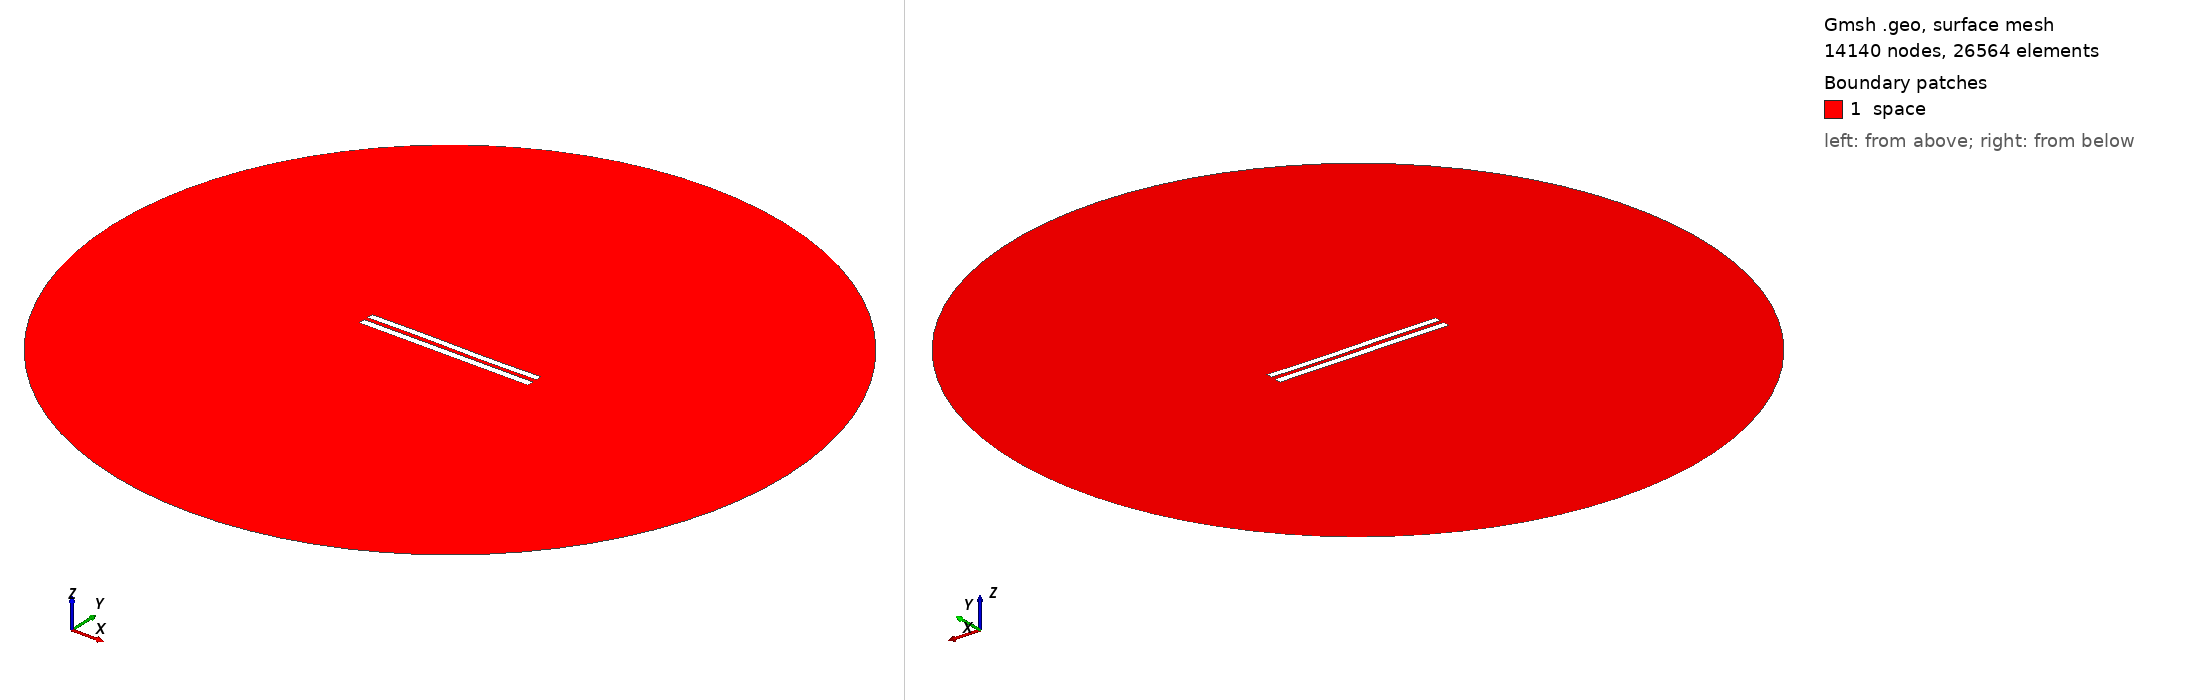

Gmsh geometry script, surface-meshed: 14140 nodes, 26564 surface elements. Boundary patches (legend numbers): 1 space. Left view from above one corner, right view from below the opposite corner. Legend entries are the model's physical surfaces. The drawing asked Gmsh for element sizes between 1% and 20% of the model's largest extent; the script's own settings can give other sizes.

=== 5948.geo (drawn) ===
//---------------------------------------
// Geometry kernel
//---------------------------------------

SetFactory("OpenCASCADE");



//---------------------------------------
// Parameters of the geometry
//---------------------------------------

// Overetch of the upper plate
overetch = 0.125;

// Distance between the plates
distance = 2.5;

// Discretization over the x axis (for the deformation)
nx = 50; 

// Length of the plate
L = 100 - overetch; 

// Number of modes
n = 4; 

// 1st mode coefficient
coeff(1) = 0.0;
beta(1) = 0.596864 * 3.1415926535 / L;

// 2nd mode coefficient
coeff(2) = 0.0;
beta(2) = 1.49418 * 3.1415926535 / L;

// 3rd mode coefficient
coeff(3) = 0.15;
beta(3) = 2.50025 * 3.1415926535 / L;

// 4th mode coefficient
coeff(4) = 0.0;
beta(4) = 3.49999 * 3.1415926535 / L;



//---------------------------------------
// Upper plate (deformed rectangle)
//---------------------------------------

// Coordiantes of the upper plate
xmin = -50;
xmax = 50 - overetch;

// Height of the upper plate
yheight = 4 - 2 * overetch;

// Indexes of the points
UpperID[] = {};
LowerID[] = {};
LeftID[] = {};
RightID[] = {};

// Point index
p = 1;

// Horizontal edges
For i In {1:nx}
    x = xmin + (i-1)*(xmax - xmin)/(nx-1);

    y_bottom = distance / 2 + overetch;
    For j In {1:n}
        C = (Cosh(beta(j)*L) + Cos(beta(j)*L)) / (Sinh(beta(j)*L) + Sin(beta(j)*L));
        y_bottom  = y_bottom + coeff(j) * (Cosh(beta(j)*(x+50)) - Cos(beta(j)*(x+50)) - C * (Sinh(beta(j)*(x+50)) - Sin(beta(j)*(x+50))));
    EndFor

    y_top = y_bottom + yheight;

    Point(p) = {x, y_top, 0, 1.0};
    UpperID[i] = p;
    p = p + 1;

    Point(p) = {x, y_bottom, 0, 1.0};
    LowerID[i] = p;
    p = p + 1;
EndFor

// Create point lists
UpperPts[] = {}; LowerPts[] = {};
For i In {1:nx}
  UpperPts[] += {UpperID[i]};
  LowerPts[] += {LowerID[i]};
EndFor

// Build splines
Spline(1) = {UpperPts[]};
Spline(2) = {LowerPts[]};
Line(3) = {LowerPts[nx-1], UpperPts[nx-1]};
Line(4) = {LowerPts[0], UpperPts[0]};

// Build the plane surface
Curve Loop(1) = {2, 3, -1, -4};
Plane Surface(1) = {1};



//---------------------------------------
// Lower plate (rectangle)
//---------------------------------------

// Vertices
Point(1001) = {-50, -1, 0, 1.0};
Point(1002) = { 50, -1, 0, 1.0};
Point(1003) = { 50,  -5, 0, 1.0};
Point(1004) = {-50,  -5, 0, 1.0};

// Edges
Line(5) = {1001, 1002};
Line(6) = {1002, 1003};
Line(7) = {1003, 1004};
Line(8) = {1004, 1001};

// Plane surface
Line Loop(2) = {5, 6, 7, 8};
Plane Surface(2) = {2}; 



//---------------------------------------
// Outer (fictious) boundary
//---------------------------------------

// Points
Point(1005) = {0, 0, 0};       // Center
Point(1006) = {200, 0, 0};     // Start point
Point(1007) = {0, 200, 0};     // 90 degrees
Point(1008) = {-200, 0, 0};    // 180 degrees
Point(1009) = {0, -200, 0};    // 270 degrees

// Circle arcs (each needs start, center, end)
Circle(9) = {1006, 1005, 1007};
Circle(10) = {1007, 1005, 1008};
Circle(11) = {1008, 1005, 1009};
Circle(12) = {1009, 1005, 1006};

// Plane surface for the entire domain
Curve Loop(3) = {9, 10, 11, 12};
Surface(3) = {3};

// Subtract the plates from the whole domain to obtain the actual domain where we want to solve the equations
BooleanDifference{ Surface{3}; Delete; }{ Surface{1}; Surface{2}; Delete; }




//---------------------------------------
// Transfinite Lines/Curves
//---------------------------------------

// Set the number of points on the boundaries
r = 7;

// Plates
Transfinite Curve {1, 2} = 50*r Using Progression 1;
Transfinite Curve {3, 4} = 2*r Using Progression 1;
Transfinite Line {5, 7} = 50*r Using Progression 1;
Transfinite Line {6, 8} = 2*r Using Progression 1;

// Outer boundary
Transfinite Line {9, 10, 11, 12} = 20 Using Progression 1;



//---------------------------------------
// Physical groups
//---------------------------------------                

// Physical curves (boundaries)
Physical Line("force_segment", 10) = {2};
Physical Line("upper_plate", 11) = {1, 3, 4};
Physical Line("lower_plate", 12) = {5, 6, 7, 8};
Physical Line("boundary", 20) = {9, 10, 11, 12};

// Physical Surfaces
Physical Surface("space", 30) = {3};



//---------------------------------------
// 6. Generate the Mesh
//---------------------------------------

// 2D mesh generation
Mesh 2;
